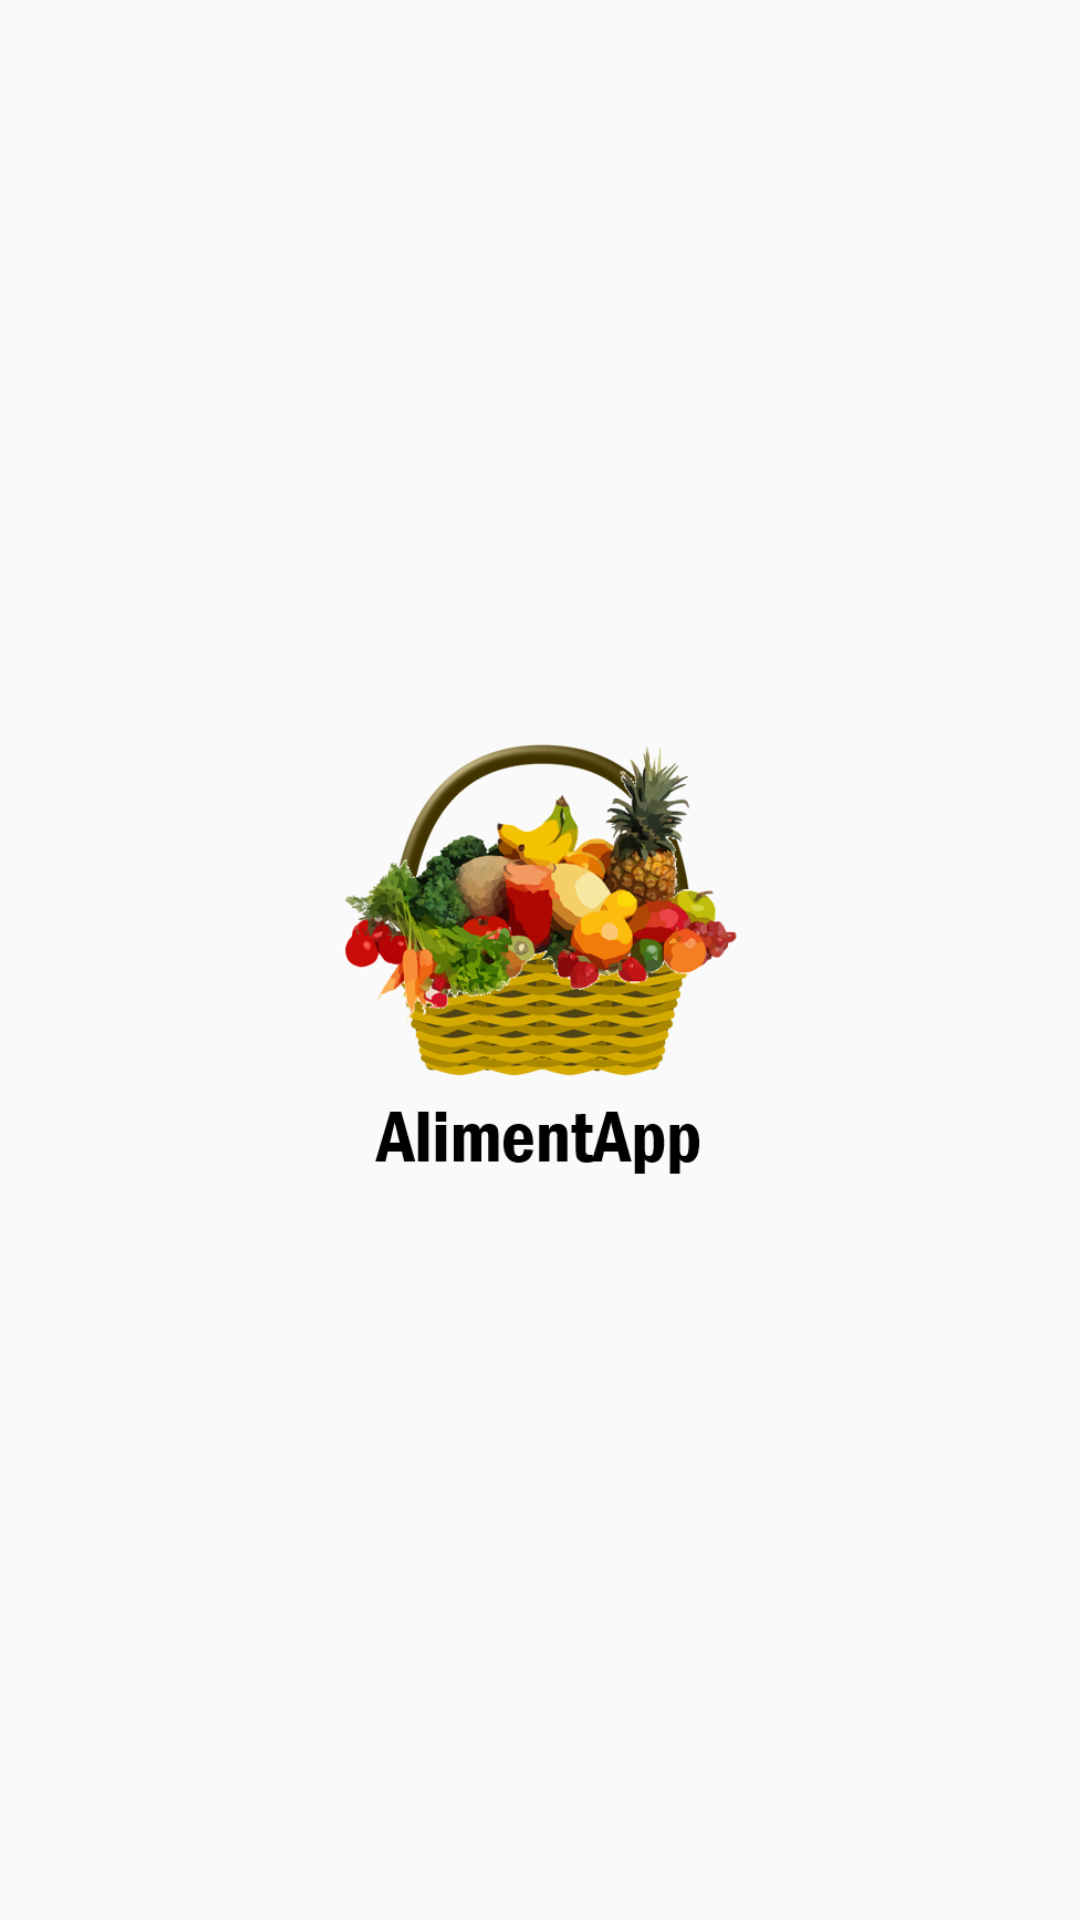

Reconstruct the res/layout file that produces this screen, plus the resources it refers to.
<!-- AndroidManifest.xml: application theme AppTheme -->
<!-- res/layout/splash.xml -->
<?xml version="1.0" encoding="utf-8"?>
<LinearLayout xmlns:android="http://schemas.android.com/apk/res/android"
    xmlns:tools="http://schemas.android.com/tools"
    android:layout_width="match_parent"
    android:layout_height="match_parent"
    android:orientation="vertical"
    android:gravity="center"
    tools:context=".Splash">

    <ImageView
        android:id="@+id/imagenSplash"
        android:layout_width="150dp"
        android:layout_height="145dp"
        android:src="@drawable/logoinicial" />
</LinearLayout>
<!-- resources referenced by this layout -->
<resources>
  <!-- drawable logoinicial: png bitmap (drawable, 354484 bytes) -->
  <style name="AppTheme" parent="Theme.AppCompat.Light.DarkActionBar">
          
          <item name="colorPrimary">@color/colorPrimario</item>
          <item name="colorPrimaryDark">@color/colorPrimarioOscuro</item>
          <item name="colorAccent">@color/colorClaro</item>
      </style>
  <color name="colorPrimario">#065272</color>
  <color name="colorPrimarioOscuro">#0E1F94</color>
  <color name="colorClaro">#dff2fa</color>
</resources>
